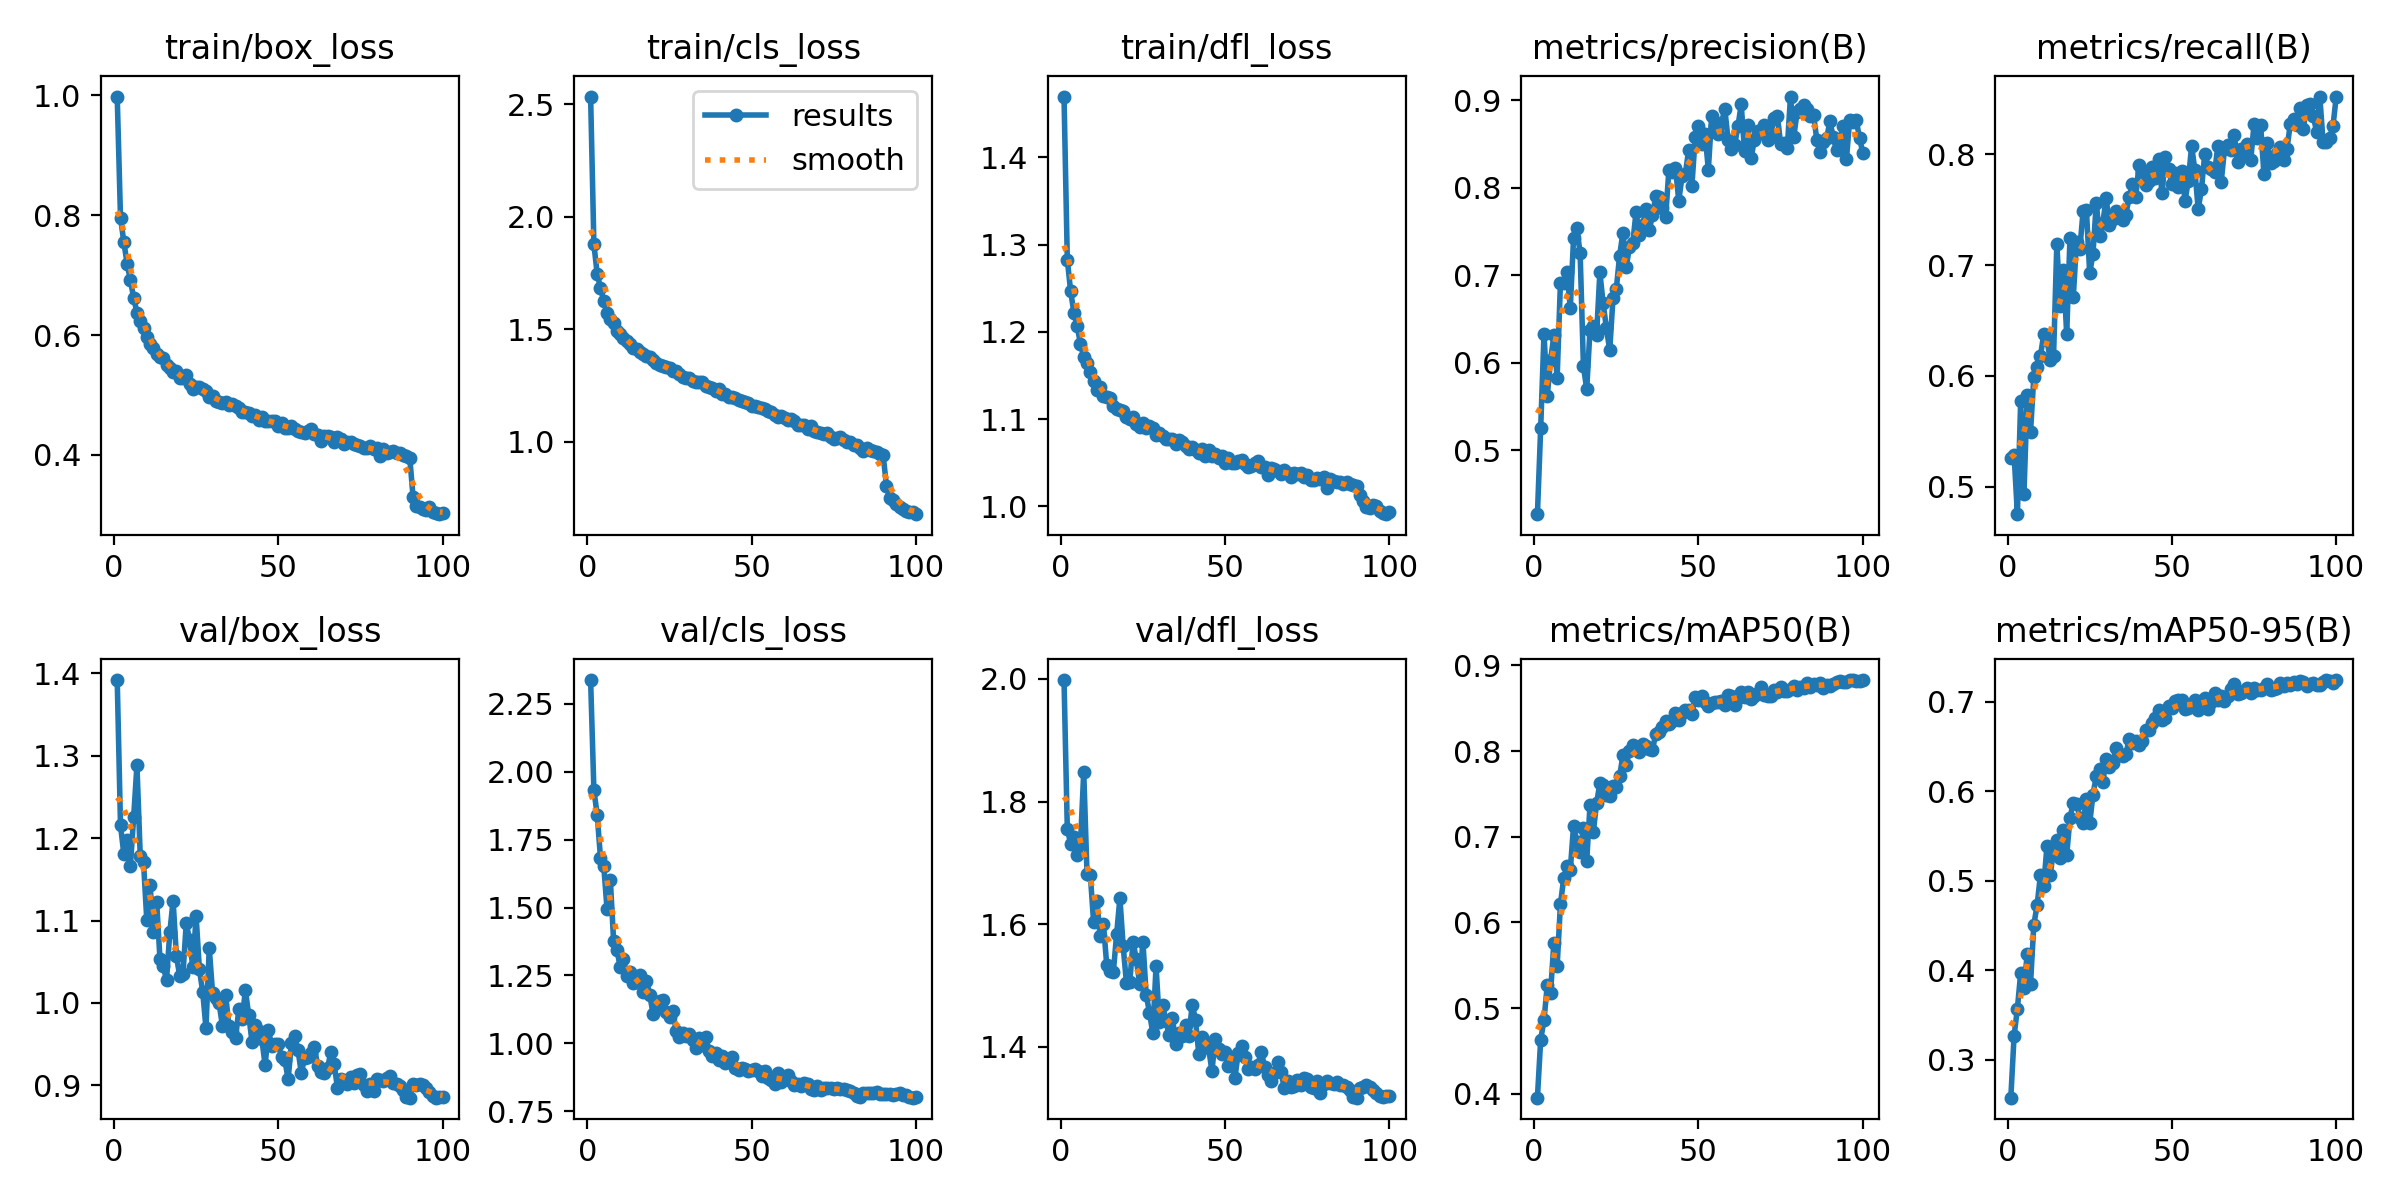

The data file committed next to this chart (first rows):
epoch, time, train/box_loss, train/cls_loss, train/dfl_loss, metrics/precision(B), metrics/recall(B), metrics/mAP50(B), metrics/mAP50-95(B), val/box_loss, val/cls_loss, val/dfl_loss, lr/pg0, lr/pg1, lr/pg2
1, 2650, 0.9982, 2.535, 1.47, 0.4268, 0.5259, 0.3955, 0.2578, 1.392, 2.338, 1.998, 0.0003026, 0.0003026, 0.0003026
2, 5207, 0.7962, 1.878, 1.283, 0.5256, 0.5288, 0.4633, 0.327, 1.215, 1.932, 1.756, 0.0005996, 0.0005996, 0.0005996
3, 7606, 0.7559, 1.747, 1.247, 0.633, 0.4752, 0.4859, 0.3574, 1.181, 1.842, 1.731, 0.0008906, 0.0008906, 0.0008906
4, 10086, 0.7194, 1.683, 1.222, 0.5623, 0.577, 0.527, 0.3969, 1.198, 1.683, 1.743, 0.000882, 0.000882, 0.000882
5, 12480, 0.6916, 1.627, 1.206, 0.6027, 0.4938, 0.5179, 0.3802, 1.166, 1.653, 1.714, 0.000873, 0.000873, 0.000873
6, 14874, 0.6624, 1.573, 1.186, 0.6311, 0.5828, 0.5761, 0.4187, 1.225, 1.494, 1.73, 0.000864, 0.000864, 0.000864
7, 17363, 0.6375, 1.546, 1.171, 0.5826, 0.5496, 0.5487, 0.3853, 1.288, 1.602, 1.848, 0.000855, 0.000855, 0.000855
8, 19861, 0.6239, 1.527, 1.165, 0.6912, 0.5992, 0.6212, 0.4509, 1.179, 1.376, 1.682, 0.000846, 0.000846, 0.000846
9, 22213, 0.611, 1.495, 1.154, 0.6916, 0.6081, 0.6515, 0.473, 1.171, 1.344, 1.681, 0.000837, 0.000837, 0.000837
10, 24418, 0.5962, 1.48, 1.143, 0.7037, 0.6177, 0.6662, 0.5061, 1.101, 1.283, 1.604, 0.000828, 0.000828, 0.000828
11, 26535, 0.5852, 1.46, 1.133, 0.6626, 0.6375, 0.6614, 0.4939, 1.143, 1.311, 1.638, 0.000819, 0.000819, 0.000819
12, 28759, 0.579, 1.446, 1.136, 0.7426, 0.6325, 0.7129, 0.539, 1.086, 1.247, 1.581, 0.00081, 0.00081, 0.00081
13, 30996, 0.569, 1.435, 1.127, 0.7538, 0.6145, 0.6943, 0.5065, 1.123, 1.264, 1.6, 0.000801, 0.000801, 0.000801
14, 33230, 0.5626, 1.416, 1.125, 0.7248, 0.6177, 0.6825, 0.5351, 1.054, 1.221, 1.533, 0.000792, 0.000792, 0.000792
15, 35337, 0.5617, 1.414, 1.124, 0.596, 0.7195, 0.7106, 0.5452, 1.044, 1.225, 1.524, 0.000783, 0.000783, 0.000783
16, 37564, 0.5504, 1.399, 1.115, 0.5697, 0.6634, 0.6721, 0.5255, 1.028, 1.252, 1.522, 0.000774, 0.000774, 0.000774
17, 39840, 0.5456, 1.393, 1.111, 0.6379, 0.6954, 0.7367, 0.5568, 1.086, 1.187, 1.583, 0.000765, 0.000765, 0.000765
18, 42080, 0.5387, 1.384, 1.111, 0.6414, 0.6378, 0.7055, 0.5288, 1.124, 1.231, 1.643, 0.000756, 0.000756, 0.000756
19, 44179, 0.5396, 1.377, 1.109, 0.6315, 0.7248, 0.7391, 0.5699, 1.057, 1.177, 1.564, 0.000747, 0.000747, 0.000747
20, 46411, 0.5281, 1.364, 1.102, 0.7032, 0.671, 0.7624, 0.5874, 1.033, 1.109, 1.504, 0.000738, 0.000738, 0.000738
21, 48653, 0.5281, 1.35, 1.1, 0.6677, 0.7211, 0.7598, 0.5857, 1.035, 1.139, 1.506, 0.000729, 0.000729, 0.000729
22, 50878, 0.5335, 1.344, 1.102, 0.6392, 0.7148, 0.7489, 0.5704, 1.097, 1.157, 1.571, 0.00072, 0.00072, 0.00072
23, 53105, 0.5179, 1.337, 1.095, 0.6142, 0.7492, 0.747, 0.5646, 1.077, 1.16, 1.543, 0.000711, 0.000711, 0.000711
24, 55218, 0.5107, 1.333, 1.091, 0.6742, 0.7498, 0.7589, 0.5919, 1.043, 1.115, 1.503, 0.000702, 0.000702, 0.000702
25, 57471, 0.5138, 1.327, 1.095, 0.6844, 0.6926, 0.7586, 0.5644, 1.105, 1.098, 1.572, 0.000693, 0.000693, 0.000693
26, 59725, 0.5133, 1.314, 1.09, 0.7221, 0.7105, 0.7705, 0.5964, 1.041, 1.12, 1.485, 0.000684, 0.000684, 0.000684
27, 61964, 0.5098, 1.313, 1.092, 0.7485, 0.7562, 0.7948, 0.6172, 1.014, 1.046, 1.456, 0.000675, 0.000675, 0.000675
28, 64098, 0.5061, 1.302, 1.089, 0.7091, 0.7264, 0.784, 0.6254, 0.9697, 1.025, 1.423, 0.000666, 0.000666, 0.000666
29, 66390, 0.4967, 1.289, 1.082, 0.7321, 0.7382, 0.7999, 0.6101, 1.066, 1.039, 1.531, 0.000657, 0.000657, 0.000657
30, 68652, 0.4984, 1.285, 1.084, 0.7365, 0.7605, 0.8068, 0.6358, 1.012, 1.027, 1.441, 0.000648, 0.000648, 0.000648
31, 70880, 0.4893, 1.284, 1.08, 0.7721, 0.7364, 0.8032, 0.6272, 1.006, 1.034, 1.468, 0.000639, 0.000639, 0.000639
32, 73094, 0.4888, 1.27, 1.077, 0.746, 0.7415, 0.7986, 0.6314, 0.9994, 1.011, 1.442, 0.00063, 0.00063, 0.00063
33, 75170, 0.4868, 1.265, 1.077, 0.7576, 0.749, 0.8083, 0.6487, 0.9725, 0.9824, 1.419, 0.000621, 0.000621, 0.000621
34, 77375, 0.4881, 1.267, 1.077, 0.7755, 0.7432, 0.8064, 0.6412, 1.009, 1.018, 1.447, 0.000612, 0.000612, 0.000612
35, 79646, 0.484, 1.266, 1.071, 0.7515, 0.7408, 0.8021, 0.6399, 0.9715, 0.9942, 1.405, 0.000603, 0.000603, 0.000603
36, 81875, 0.4855, 1.247, 1.076, 0.7685, 0.7456, 0.8013, 0.6413, 0.9653, 1.024, 1.423, 0.000594, 0.000594, 0.000594
37, 83976, 0.4816, 1.244, 1.074, 0.7903, 0.7619, 0.8202, 0.6582, 0.9572, 0.9731, 1.418, 0.000585, 0.000585, 0.000585
38, 86275, 0.4775, 1.24, 1.069, 0.7889, 0.7732, 0.8226, 0.6536, 0.9922, 0.9546, 1.436, 0.000576, 0.000576, 0.000576
39, 88569, 0.4711, 1.228, 1.065, 0.7773, 0.7617, 0.8284, 0.6565, 0.9804, 0.9637, 1.419, 0.000567, 0.000567, 0.000567
40, 90832, 0.4709, 1.235, 1.068, 0.7661, 0.7907, 0.8351, 0.6516, 1.015, 0.9399, 1.469, 0.000558, 0.000558, 0.000558
41, 93321, 0.4702, 1.214, 1.064, 0.8205, 0.7845, 0.8319, 0.656, 0.9855, 0.9521, 1.444, 0.000549, 0.000549, 0.000549
42, 95611, 0.4656, 1.211, 1.061, 0.8183, 0.7722, 0.835, 0.6686, 0.9532, 0.9288, 1.388, 0.00054, 0.00054, 0.00054
43, 97890, 0.4668, 1.2, 1.065, 0.8227, 0.7761, 0.8448, 0.6682, 0.9733, 0.9391, 1.417, 0.000531, 0.000531, 0.000531
44, 100218, 0.4576, 1.199, 1.058, 0.7852, 0.7885, 0.8359, 0.676, 0.9663, 0.9496, 1.406, 0.000522, 0.000522, 0.000522
45, 102551, 0.4635, 1.196, 1.065, 0.8129, 0.7787, 0.8442, 0.6823, 0.956, 0.91, 1.398, 0.000513, 0.000513, 0.000513
46, 104841, 0.4567, 1.187, 1.058, 0.8157, 0.7956, 0.8476, 0.6913, 0.9245, 0.9002, 1.36, 0.000504, 0.000504, 0.000504
47, 107367, 0.4566, 1.183, 1.059, 0.843, 0.7648, 0.8474, 0.6801, 0.9671, 0.9101, 1.414, 0.000495, 0.000495, 0.000495
48, 109678, 0.4561, 1.176, 1.056, 0.8025, 0.7977, 0.8436, 0.6824, 0.9483, 0.9057, 1.396, 0.000486, 0.000486, 0.000486
49, 111996, 0.4559, 1.172, 1.057, 0.8575, 0.787, 0.8629, 0.6952, 0.95, 0.8981, 1.389, 0.000477, 0.000477, 0.000477
50, 114128, 0.4476, 1.158, 1.049, 0.8701, 0.7729, 0.8598, 0.6931, 0.9501, 0.8998, 1.392, 0.000468, 0.000468, 0.000468
51, 116330, 0.4536, 1.159, 1.055, 0.8504, 0.7834, 0.8639, 0.7013, 0.9345, 0.9035, 1.369, 0.000459, 0.000459, 0.000459
52, 118599, 0.4442, 1.154, 1.05, 0.8611, 0.7702, 0.8568, 0.7024, 0.9306, 0.8996, 1.379, 0.00045, 0.00045, 0.00045
53, 120833, 0.4448, 1.15, 1.05, 0.8207, 0.7851, 0.852, 0.7022, 0.9076, 0.8787, 1.35, 0.000441, 0.000441, 0.000441
54, 123177, 0.4476, 1.147, 1.052, 0.8816, 0.7584, 0.8557, 0.6917, 0.9509, 0.8967, 1.39, 0.000432, 0.000432, 0.000432
55, 125548, 0.443, 1.135, 1.052, 0.8711, 0.7759, 0.8576, 0.6926, 0.9598, 0.8707, 1.402, 0.000423, 0.000423, 0.000423
56, 127912, 0.4398, 1.131, 1.049, 0.8617, 0.8079, 0.8571, 0.6948, 0.9429, 0.8646, 1.383, 0.000414, 0.000414, 0.000414
57, 130243, 0.4376, 1.119, 1.045, 0.8737, 0.7855, 0.8585, 0.7023, 0.9153, 0.8518, 1.363, 0.0004051, 0.0004051, 0.0004051
58, 132545, 0.4371, 1.112, 1.046, 0.8904, 0.7507, 0.8532, 0.6908, 0.9333, 0.8907, 1.368, 0.0003961, 0.0003961, 0.0003961
59, 134695, 0.4397, 1.117, 1.049, 0.855, 0.7686, 0.8649, 0.7007, 0.9348, 0.858, 1.364, 0.0003871, 0.0003871, 0.0003871
60, 136929, 0.4435, 1.108, 1.051, 0.8448, 0.8006, 0.8648, 0.7042, 0.9389, 0.8724, 1.371, 0.0003781, 0.0003781, 0.0003781
... 40 more rows
